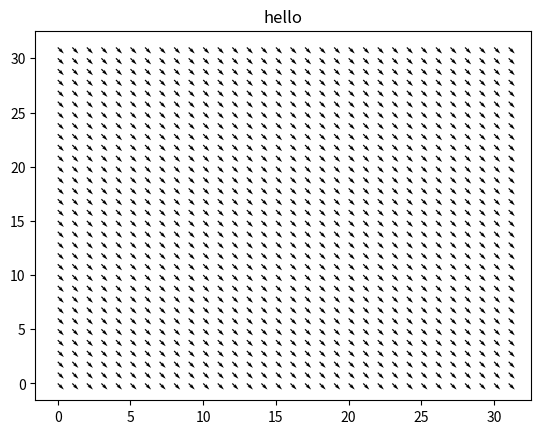

Write Python code to recreate this figure.
# -*- coding: utf-8 -*-
"""
Created on Thu Aug 16 10:15:27 2018

@author: User
"""
import numpy as np
import matplotlib.pyplot as plt

NSTEPS = 3; NX = 32; NY = NX; ndir = 9; u_max = 0.04; rho0 = 1.; nu = 1./6.; tau = 3.*nu+0.5;
dirx = [0,1,0,-1,0 ,1,-1,-1, 1]
diry = [0,0,1,0 ,-1,1, 1,-1,-1]
w0 = 4./9.
ws = 1./9.
wd = 1./36.
wi = [w0,ws,ws,ws,ws,wd,wd,wd,wd]

f = np.zeros((NX,NY,ndir))
r = np.ones((NX,NY))
u = np.zeros((NX,NY))
v = np.zeros((NX,NY))

def taylor_green_inner(t,x,y):
      kx = (2.* np.pi)/NX
      ky = (2.* np.pi)/NY
      td = 1./(nu*(kx**2+ky**2))
      
      X= x+0.5
      Y= y+0.5
      
      ux = -u_max * np.sqrt(ky/kx)*np.cos(kx*X)*np.sin(ky*Y)*np.exp(-1.*t/td)
      uy =  u_max * np.sqrt(kx/ky)*np.sin(kx*X)*np.cos(ky*Y)*np.exp(-1.*t/td)
      
      #Pressure calculation#
      P = -0.25*rho0*u_max*u_max*((ky/kx)*np.cos(2.*kx*X)+(kx/ky)*np.cos(2.*ky*Y))*np.exp(-2.*t/td)
      
      rho = rho0+3.*P
      
      r = rho
      u = ux
      v = uy 
      return r,u,v
      
      
def taylor_green_outer(t):
    for y in range(NY):
         for x in range(NX):
             r,u,v = taylor_green_inner(t,x,y)
    return r,u,v   

r,ux,uy = taylor_green_outer(0)

X, Y = np.meshgrid(np.arange(0, NX), np.arange(0, NY))
plt.figure()
plt.title('hello')
Q = plt.quiver(X, Y, ux, uy)
"""
X, Y = np.mgrid[0:NX, 0:NY]
R = 10 + np.sqrt((Y - NY / 2.0) ** 2 + (X - NX / 2.0) ** 2)

plt.axes([0, 2*np.pi, 0, 2*np.pi])
plt.quiver(X, Y, u, v, R, alpha=.5)
plt.quiver(X, Y, u, v, edgecolor='k', facecolor='None', linewidth=.5)

plt.xlim(-1, NX)
plt.xticks(())
plt.ylim(-1, NY)
plt.yticks(())

plt.show()

"""      
             
